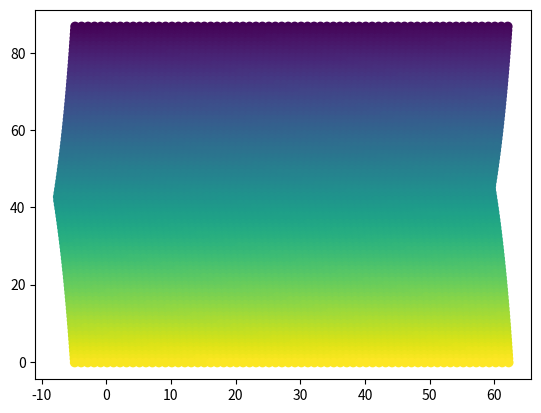

Recreate this plot in Python.
#!/usr/bin/python3
# -*- coding:utf-8 -*-
"""
[redacted]
@file: meshwarp.py
@time: 2021/2/3 16:31
@desc: 
"""
import numpy as np
import matplotlib.pyplot as plt

mr = 88
mc = 68

xx = np.arange(mr-1, -1, -1)
yy = np.arange(0, mc, 1)
[Y, X] = np.meshgrid(xx, yy)
ms = np.transpose(np.asarray([X.flatten('F'), Y.flatten('F')]), (1,0))

perturbed_mesh = ms
nv = np.random.randint(20) - 1
for k in range(nv):
    #Choosing one vertex randomly
    vidx = np.random.randint(np.shape(ms)[0])
    vtex = ms[vidx, :]
    #Vector between all vertices and the selected one
    xv  = perturbed_mesh - vtex
    #Random movement
    mv = (np.random.rand(1,2) - 0.5)*20
    hxv = np.zeros((np.shape(xv)[0], np.shape(xv)[1] +1) )
    hxv[:, :-1] = xv
    hmv = np.tile(np.append(mv, 0), (np.shape(xv)[0],1))
    d = np.cross(hxv, hmv)
    d = np.absolute(d[:, 2])
    d = d / (np.linalg.norm(mv, ord=2))
    wt = d

    curve_type = np.random.rand(1)
    if curve_type > 0.3:
        alpha = np.random.rand(1) * 50 + 50
        wt = alpha / (wt + alpha)
    else:
        alpha = np.random.rand(1) + 1
        wt = 1 - (wt / 100 )**alpha
    msmv = mv * np.expand_dims(wt, axis=1)
    perturbed_mesh = perturbed_mesh + msmv

plt.scatter(perturbed_mesh[:, 0], perturbed_mesh[:, 1], c=np.arange(0, mr*mc))
plt.show()